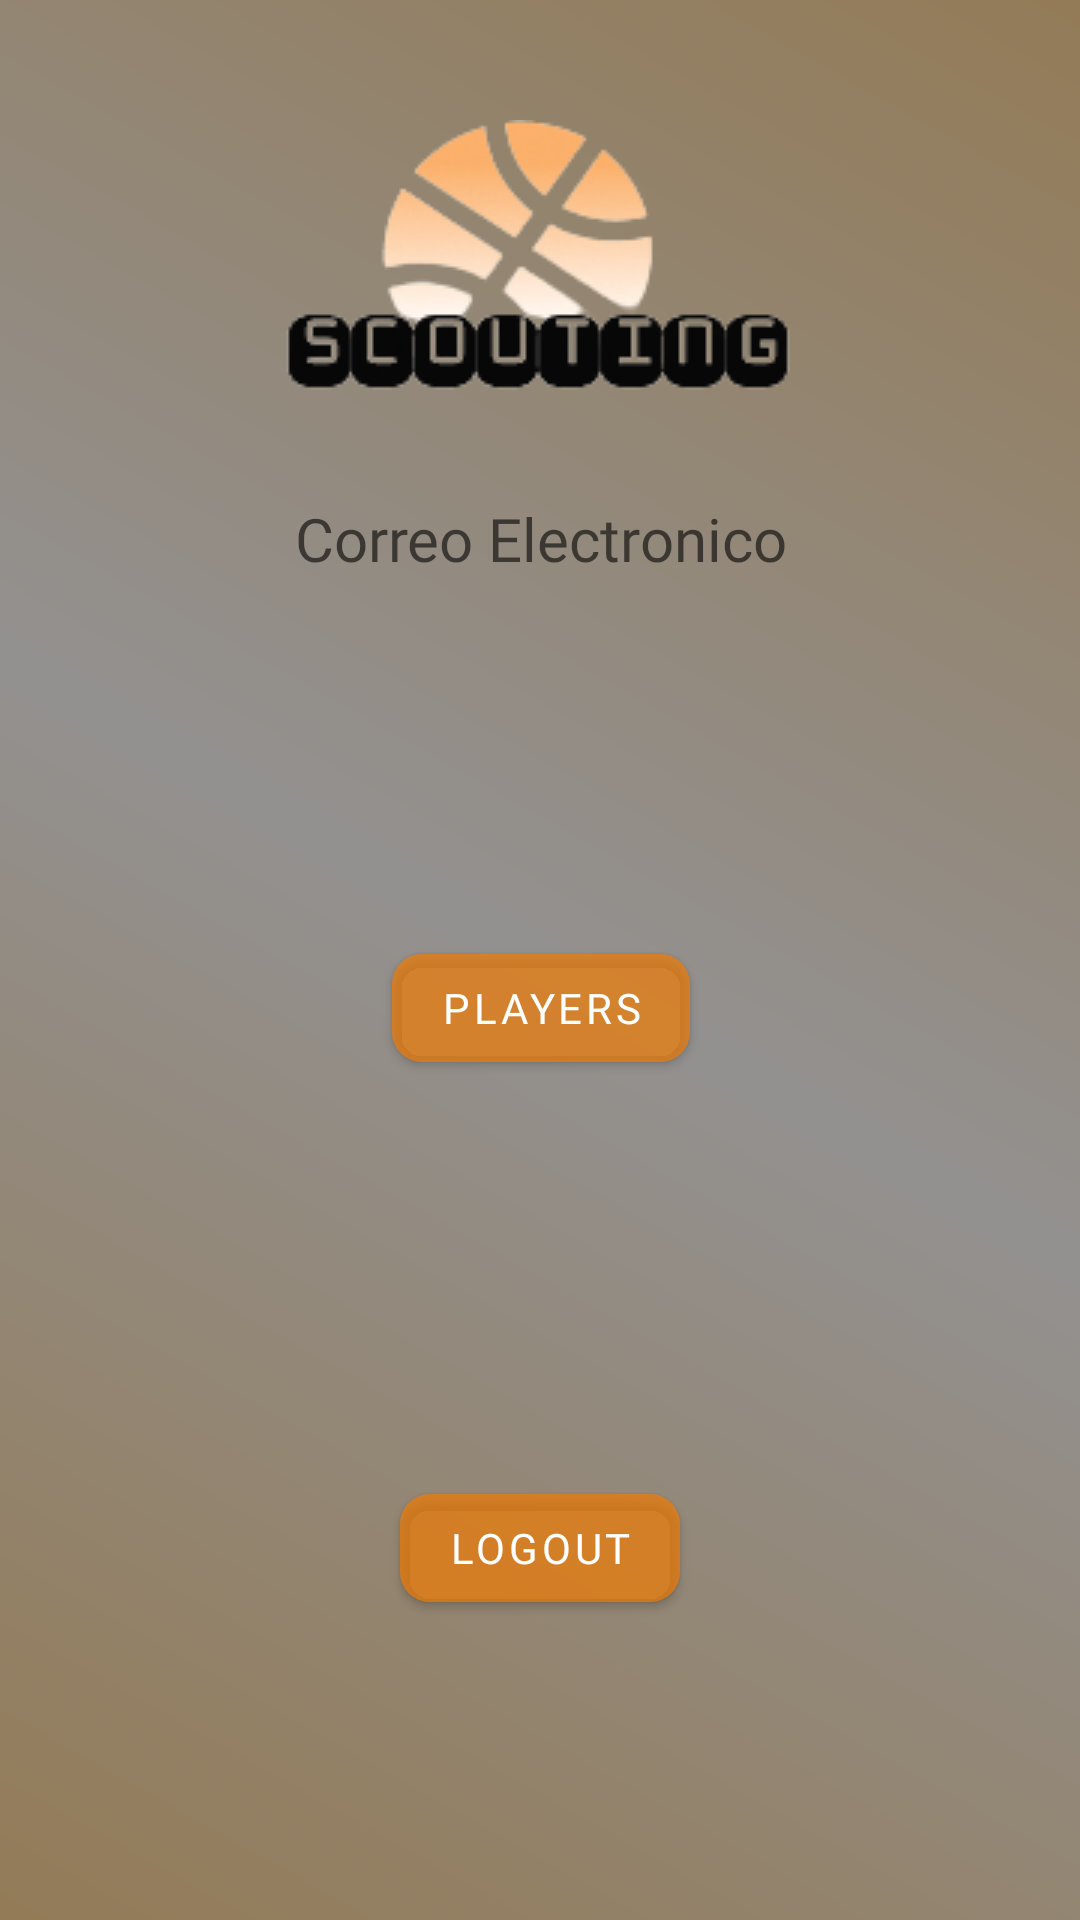

Reconstruct the res/layout file that produces this screen, plus the resources it refers to.
<!-- AndroidManifest.xml: application theme Theme.Scouting21 -->
<!-- res/layout/activity_user.xml -->
<?xml version="1.0" encoding="utf-8"?>
<androidx.constraintlayout.widget.ConstraintLayout xmlns:android="http://schemas.android.com/apk/res/android"
    xmlns:app="http://schemas.android.com/apk/res-auto"
    xmlns:tools="http://schemas.android.com/tools"
    android:layout_width="match_parent"
    android:layout_height="match_parent"
    android:background="@drawable/fondo_degradado"
    tools:context=".UserActivity">

    <ImageView
        android:id="@+id/logoUser"
        android:layout_width="wrap_content"
        android:layout_height="wrap_content"
        android:layout_marginTop="40dp"
        app:layout_constraintEnd_toEndOf="parent"
        app:layout_constraintHorizontal_bias="0.497"
        app:layout_constraintStart_toStartOf="parent"
        app:layout_constraintTop_toTopOf="parent"
        android:textAlignment="center"
        app:srcCompat="@drawable/revector" />

    <TextView
        android:id="@+id/emailTextView"
        android:layout_width="166dp"
        android:layout_height="26dp"
        android:layout_marginTop="36dp"
        android:fontFamily="@font/marvel"
        android:hint="Correo Electronico"
        android:textAlignment="center"
        android:textSize="20sp"
        app:layout_constraintEnd_toEndOf="parent"
        app:layout_constraintStart_toStartOf="parent"
        app:layout_constraintTop_toBottomOf="@+id/logoUser" />

    <com.google.android.material.button.MaterialButton
        android:id="@+id/playerslist"
        android:layout_width="wrap_content"
        android:layout_height="wrap_content"
        android:layout_marginBottom="280dp"
        android:fontFamily="@font/marvel"
        android:text="Players"
        app:cornerRadius="10dp"
        app:layout_constraintBottom_toBottomOf="parent"
        app:layout_constraintEnd_toEndOf="parent"
        app:layout_constraintHorizontal_bias="0.501"
        app:layout_constraintStart_toStartOf="parent" />

    <com.google.android.material.button.MaterialButton
        android:id="@+id/logOutBtn"
        android:layout_width="wrap_content"
        android:layout_height="wrap_content"
        android:layout_marginBottom="100dp"
        android:fontFamily="@font/marvel"
        android:text="LOGOUT"
        app:cornerRadius="10dp"
        app:layout_constraintBottom_toBottomOf="parent"
        app:layout_constraintEnd_toEndOf="parent"
        app:layout_constraintStart_toStartOf="parent" />


</androidx.constraintlayout.widget.ConstraintLayout>
<!-- resources referenced by this layout -->
<resources>
  <!-- drawable fondo_degradado (drawable) -->
  <?xml version="1.0" encoding="utf-8"?>
  <shape xmlns:android="http://schemas.android.com/apk/res/android">
  
      <gradient
                  android:angle="45
  "
                  android:startColor="@color/dos"
                  android:centerColor="@color/uno"
                  android:endColor="@color/dos"/>
  
  
  
  
  </shape>
  <!-- drawable revector: png bitmap (drawable, 13264 bytes) -->
  <style name="Theme.Scouting21" parent="Theme.MaterialComponents.DayNight.DarkActionBar">
          
          <item name="colorPrimary">@color/orange_primary</item>
          <item name="colorPrimaryVariant">@color/grey_light</item>
          <item name="colorPrimaryDark">@color/grey_dark</item>
          <item name="colorOnPrimary">@color/white</item>
          
          <item name="colorSecondary">@color/teal_200</item>
          <item name="colorSecondaryVariant">@color/teal_700</item>
          <item name="colorOnSecondary">@color/black</item>
          
          <item name="android:statusBarColor" tools:targetApi="l">?attr/colorPrimaryVariant</item>
          
  
          <item name="android:windowContentTransitions">true</item>
      </style>
  <color name="dos">#937B57</color>
  <color name="uno">#939190</color>
  <color name="orange_primary">#B0F17B04</color>
  <color name="grey_light">#9e9e9e</color>
  <color name="grey_dark">#373737</color>
  <color name="white">#FFFFFFFF</color>
  <color name="teal_200">#FF03DAC5</color>
  <color name="teal_700">#FF018786</color>
  <color name="black">#FF000000</color>
</resources>
